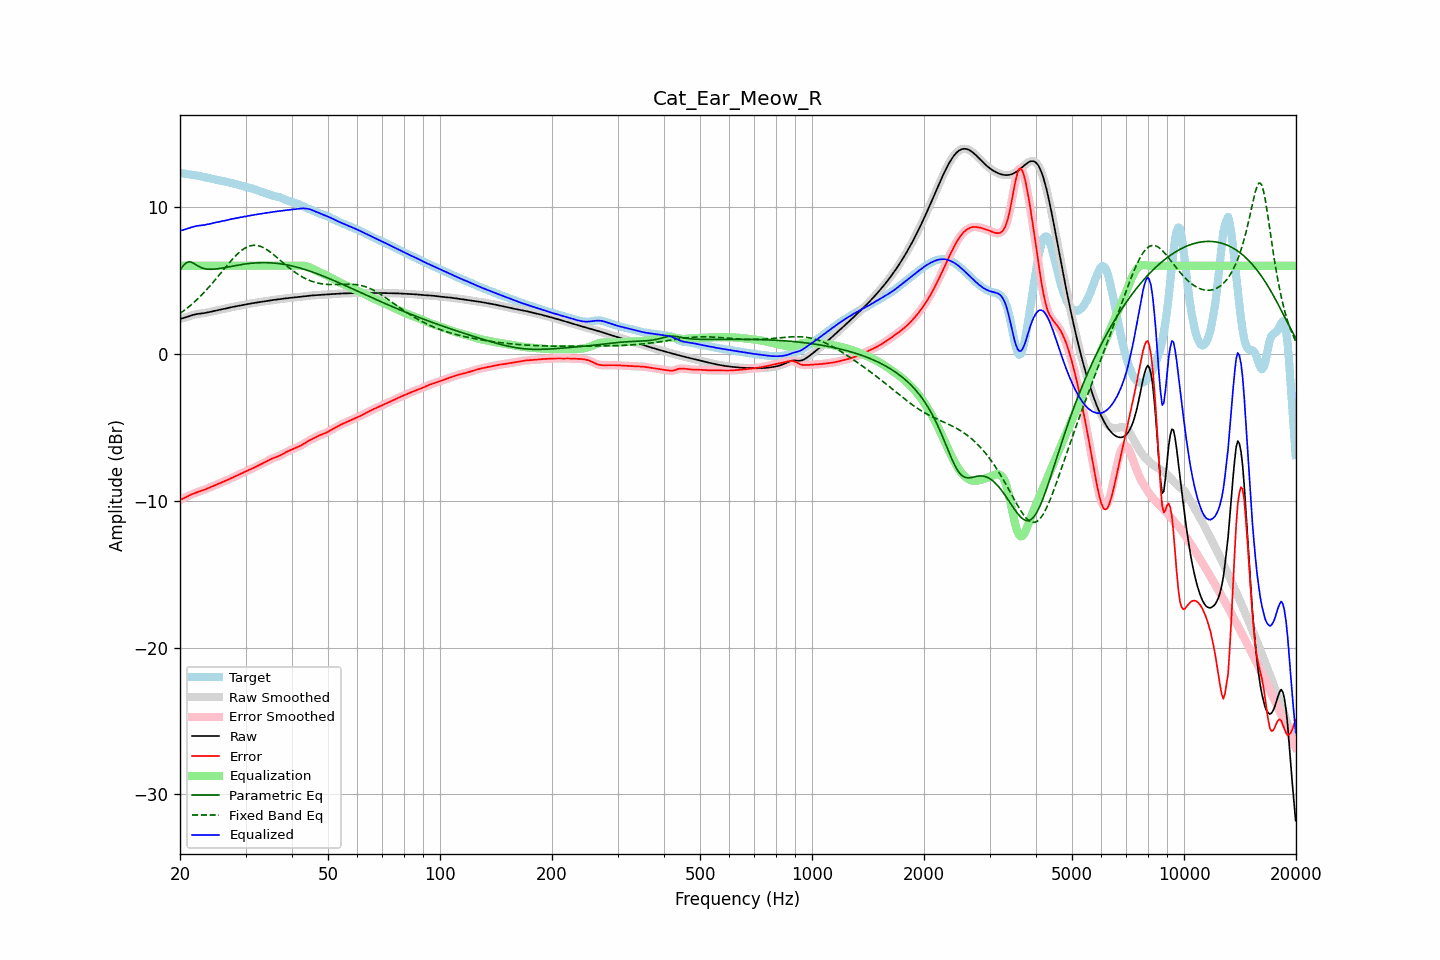

Data behind this chart, as committed beside it:
frequency, raw, error, smoothed, error_smoothed, equalization, parametric_eq, fixed_band_eq, equalized_raw, equalized_smoothed, target
20.00, 2.38, -9.94, 2.38, -9.94, 6.00, 5.70, 2.75, 8.38, 8.38, 12.32
20.20, 2.41, -9.90, 2.41, -9.90, 6.00, 5.85, 2.83, 8.41, 8.41, 12.30
20.40, 2.44, -9.85, 2.44, -9.85, 6.00, 6.01, 2.91, 8.44, 8.44, 12.28
20.61, 2.47, -9.80, 2.47, -9.80, 6.00, 6.12, 2.99, 8.47, 8.47, 12.26
20.81, 2.50, -9.74, 2.50, -9.74, 6.00, 6.22, 3.08, 8.50, 8.50, 12.24
21.02, 2.54, -9.68, 2.54, -9.68, 6.00, 6.25, 3.16, 8.54, 8.54, 12.23
21.23, 2.58, -9.63, 2.58, -9.63, 6.00, 6.27, 3.25, 8.58, 8.58, 12.21
21.44, 2.62, -9.58, 2.62, -9.58, 6.00, 6.24, 3.35, 8.62, 8.62, 12.20
21.66, 2.65, -9.53, 2.65, -9.53, 6.00, 6.20, 3.44, 8.65, 8.65, 12.18
21.87, 2.68, -9.49, 2.68, -9.49, 6.00, 6.13, 3.54, 8.68, 8.68, 12.17
22.09, 2.70, -9.45, 2.70, -9.45, 6.00, 6.06, 3.64, 8.70, 8.70, 12.15
22.31, 2.72, -9.41, 2.72, -9.41, 6.00, 6.00, 3.75, 8.72, 8.72, 12.13
22.54, 2.73, -9.38, 2.73, -9.38, 6.00, 5.93, 3.85, 8.73, 8.73, 12.11
22.76, 2.75, -9.34, 2.75, -9.34, 6.00, 5.88, 3.96, 8.75, 8.75, 12.09
22.99, 2.76, -9.30, 2.76, -9.30, 6.00, 5.84, 4.07, 8.76, 8.76, 12.06
23.22, 2.78, -9.26, 2.78, -9.26, 6.00, 5.81, 4.19, 8.78, 8.78, 12.04
23.45, 2.79, -9.22, 2.79, -9.22, 6.00, 5.78, 4.30, 8.79, 8.79, 12.01
23.69, 2.82, -9.17, 2.82, -9.17, 6.00, 5.77, 4.42, 8.82, 8.82, 11.99
23.92, 2.84, -9.12, 2.84, -9.12, 6.00, 5.76, 4.54, 8.84, 8.84, 11.96
24.16, 2.87, -9.08, 2.87, -9.08, 6.00, 5.76, 4.67, 8.87, 8.87, 11.94
24.40, 2.89, -9.03, 2.89, -9.03, 6.00, 5.76, 4.80, 8.89, 8.89, 11.92
24.65, 2.92, -8.98, 2.92, -8.98, 6.00, 5.77, 4.92, 8.92, 8.92, 11.90
24.89, 2.94, -8.94, 2.94, -8.94, 6.00, 5.78, 5.05, 8.94, 8.94, 11.88
25.14, 2.97, -8.89, 2.97, -8.89, 6.00, 5.79, 5.19, 8.97, 8.97, 11.86
25.39, 2.99, -8.85, 2.99, -8.85, 6.00, 5.80, 5.32, 8.99, 8.99, 11.83
25.65, 3.01, -8.80, 3.01, -8.80, 6.00, 5.82, 5.45, 9.01, 9.01, 11.81
25.91, 3.03, -8.76, 3.03, -8.76, 6.00, 5.84, 5.59, 9.03, 9.03, 11.78
26.16, 3.05, -8.71, 3.05, -8.71, 6.00, 5.86, 5.72, 9.05, 9.05, 11.76
26.43, 3.08, -8.66, 3.08, -8.66, 6.00, 5.88, 5.85, 9.08, 9.08, 11.74
26.69, 3.10, -8.61, 3.10, -8.61, 6.00, 5.90, 5.98, 9.10, 9.10, 11.71
26.96, 3.13, -8.56, 3.13, -8.56, 6.00, 5.92, 6.12, 9.13, 9.13, 11.69
27.23, 3.16, -8.51, 3.15, -8.51, 6.00, 5.94, 6.24, 9.16, 9.15, 11.67
27.50, 3.18, -8.46, 3.18, -8.46, 6.00, 5.96, 6.37, 9.18, 9.18, 11.64
27.77, 3.20, -8.41, 3.20, -8.41, 6.00, 5.98, 6.49, 9.20, 9.20, 11.61
28.05, 3.22, -8.36, 3.22, -8.36, 6.00, 6.00, 6.61, 9.22, 9.22, 11.58
28.33, 3.24, -8.31, 3.24, -8.31, 6.00, 6.02, 6.72, 9.24, 9.24, 11.55
28.62, 3.26, -8.26, 3.26, -8.26, 6.00, 6.04, 6.83, 9.26, 9.26, 11.52
28.90, 3.28, -8.21, 3.28, -8.20, 6.00, 6.06, 6.92, 9.28, 9.28, 11.49
29.19, 3.30, -8.15, 3.30, -8.15, 6.00, 6.08, 7.02, 9.30, 9.30, 11.45
29.48, 3.33, -8.10, 3.33, -8.10, 6.00, 6.10, 7.10, 9.33, 9.33, 11.42
29.78, 3.35, -8.05, 3.35, -8.05, 6.00, 6.11, 7.17, 9.35, 9.35, 11.40
30.08, 3.37, -8.00, 3.37, -8.00, 6.00, 6.13, 7.24, 9.37, 9.37, 11.37
30.38, 3.39, -7.95, 3.39, -7.95, 6.00, 6.14, 7.29, 9.39, 9.39, 11.34
30.68, 3.41, -7.90, 3.41, -7.90, 6.00, 6.15, 7.33, 9.41, 9.41, 11.32
30.99, 3.43, -7.86, 3.43, -7.86, 6.00, 6.17, 7.37, 9.43, 9.43, 11.29
31.30, 3.45, -7.81, 3.45, -7.81, 6.00, 6.18, 7.38, 9.45, 9.45, 11.25
31.61, 3.46, -7.75, 3.46, -7.75, 6.00, 6.19, 7.39, 9.46, 9.46, 11.22
31.93, 3.48, -7.70, 3.48, -7.70, 6.00, 6.19, 7.39, 9.48, 9.48, 11.18
32.24, 3.50, -7.64, 3.50, -7.64, 6.00, 6.20, 7.38, 9.50, 9.50, 11.14
32.57, 3.51, -7.59, 3.51, -7.59, 6.00, 6.20, 7.35, 9.51, 9.51, 11.10
32.89, 3.53, -7.53, 3.53, -7.53, 6.00, 6.21, 7.32, 9.53, 9.53, 11.07
33.22, 3.55, -7.48, 3.55, -7.48, 6.00, 6.21, 7.28, 9.55, 9.55, 11.03
33.55, 3.57, -7.43, 3.57, -7.42, 6.00, 6.21, 7.23, 9.57, 9.57, 10.99
33.89, 3.59, -7.37, 3.59, -7.37, 6.00, 6.21, 7.17, 9.59, 9.59, 10.96
34.23, 3.60, -7.31, 3.60, -7.31, 6.00, 6.21, 7.10, 9.60, 9.60, 10.92
34.57, 3.62, -7.26, 3.62, -7.25, 6.00, 6.20, 7.03, 9.62, 9.62, 10.87
34.92, 3.64, -7.20, 3.64, -7.20, 6.00, 6.20, 6.95, 9.64, 9.64, 10.83
35.27, 3.65, -7.14, 3.65, -7.14, 6.00, 6.19, 6.86, 9.65, 9.65, 10.80
35.62, 3.67, -7.10, 3.67, -7.10, 6.00, 6.19, 6.78, 9.67, 9.67, 10.76
35.97, 3.68, -7.05, 3.68, -7.06, 6.00, 6.18, 6.69, 9.68, 9.68, 10.74
... 635 more rows
